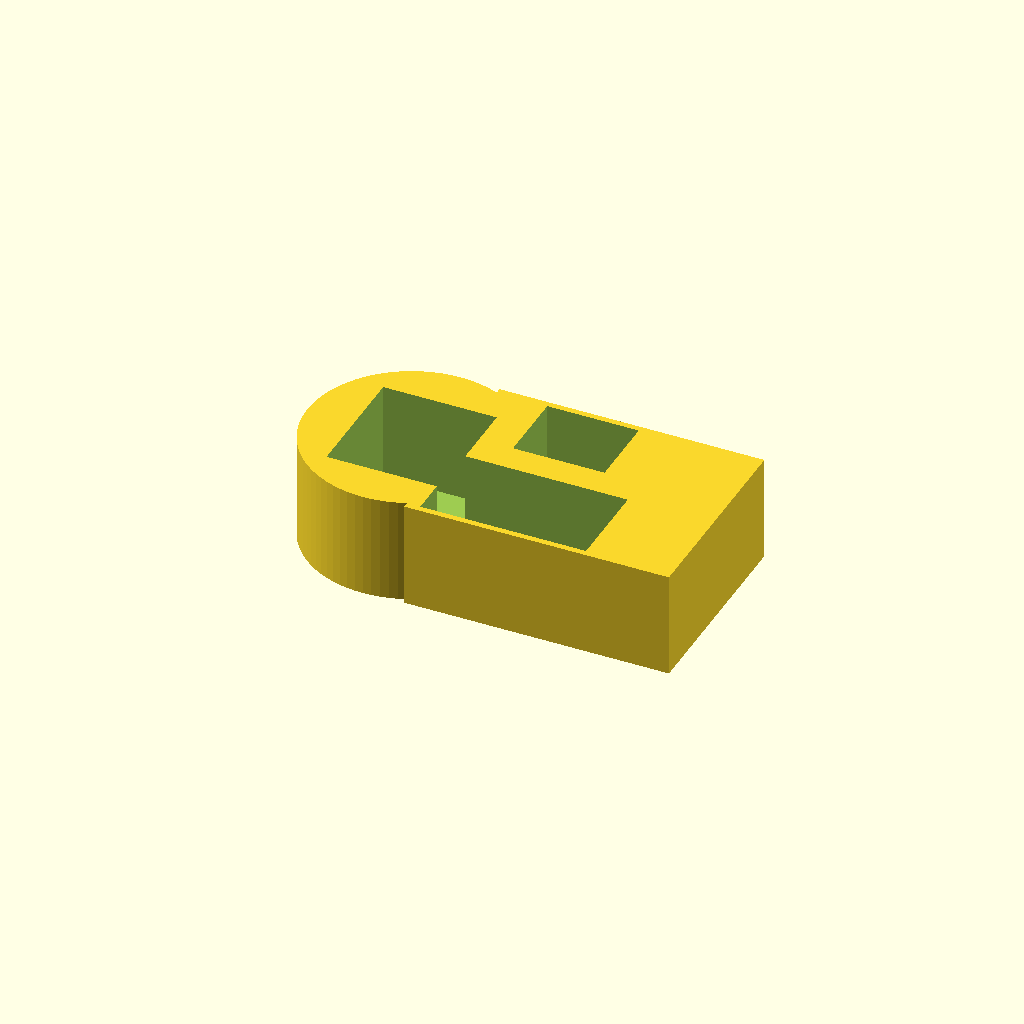
Cell 1 — every parameter at its default value.
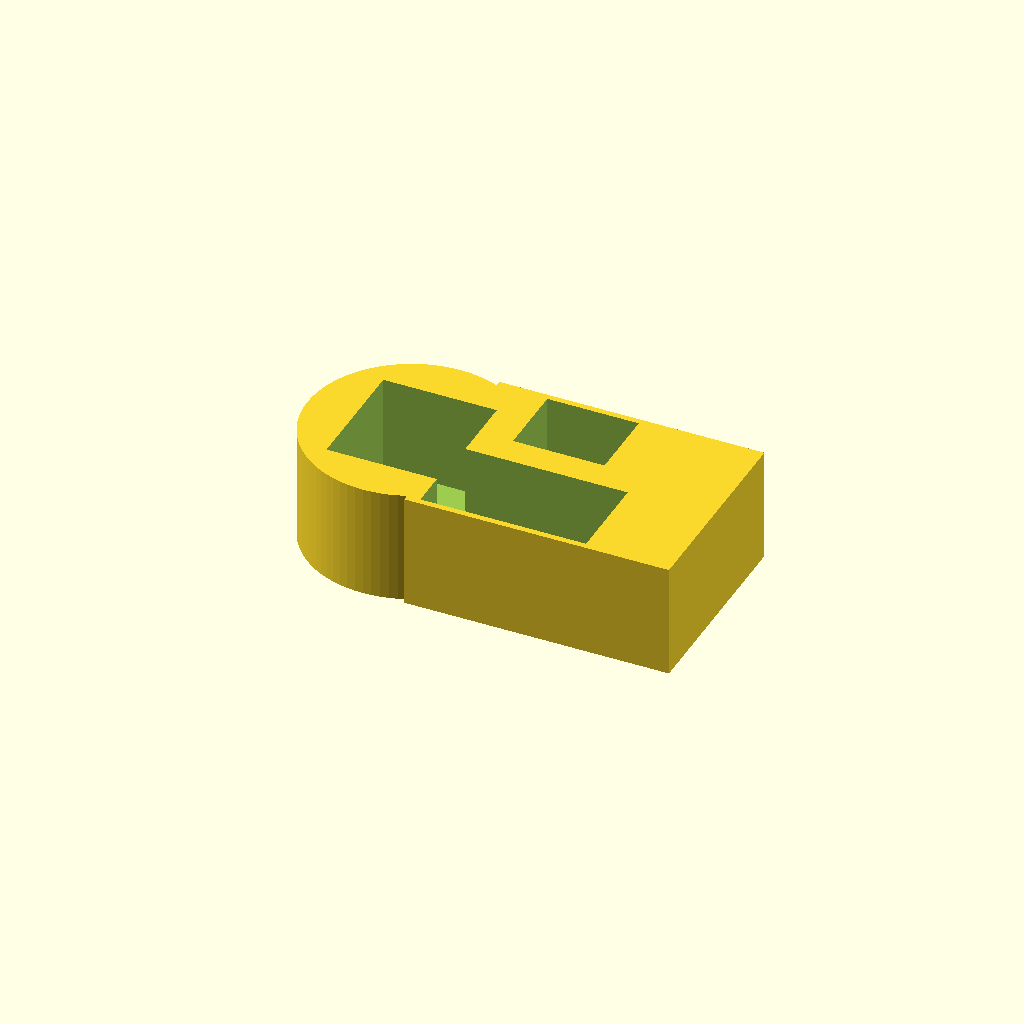
Cell 2: FLOOR_T = 4 (everything else at default).
All cells are drawn from one camera (rotation 55°, 0°, 25°, orthographic, colour scheme Cornfield), so only the parameter changes between them.
The OpenSCAD source (hardware/wrist_puck/wrist_07/wrist_puck_keyhole_1_0.scad):
// ============================================================
//  Wrist-Puck Keyhole Enclosure — First Draft
//  Rev 1.0  |  July 2026  |  Sean (Whitehorse, YT)
//
//  Replaces the circular puck (wrist_puck_enclosure_5_0.scad) with
//  a keyhole silhouette: a round chamber (servo + arm + LRA) joined
//  to an elongated rectangular body (battery/DRV/PowerBoost stack +
//  XIAO/IMU stack), sized against Sean's actual wrist (53mm wide x
//  35mm thick where the watch sits) rather than a fixed diameter
//  that didn't fit.
//
//  Component numbers below are Sean's own measurements from this
//  session, not the earlier file's assumed values -- several
//  changed (battery is 9mm thick now, not 6mm; servo+arm sweep is
//  28x30mm, not just the 21.5x25.1mm body; PowerBoost/XIAO/IMU all
//  slightly different from the rev5 assumptions). Reused without
//  change: WALL, FLOOR_T, LID_T, CLEARANCE, CAP_T, SNAP_* from
//  wrist_puck_enclosure_5_0.scad -- no reason to re-derive numbers
//  that were already validated there.
//
//  FIRST-PASS FLAGS -- explicit, not buried in comments:
//    - RECT_W (51mm) against Sean's 53mm wrist width leaves only
//      ~1mm clearance per side. That's tight. A real dry-fit is not
//      optional here the way it was borderline-optional elsewhere.
//    - Servo pocket fits chamber inner radius with ~1mm margin --
//      also tight. If the actual arm sweep needs clearance beyond
//      the bounding rectangle, this will need revisiting.
//    - LRA position is a placement guess, not derived from a known
//      arm-sweep direction -- flagged in-line below.
//    - No snap tabs, USB-C cutout, or standoff posts yet -- this
//      draft establishes the outer silhouette and the two internal
//      cavities are load-bearing; those details are next-pass.
//    - No lid/cap yet -- bottom shell only, to get the harder shape
//      right first.
// ============================================================

// ── SHARED CONSTANTS (unchanged from wrist_puck_enclosure_5_0) ──
WALL      = 2.2;
FLOOR_T   = 2.0;
LID_T     = 1.8;
CLEARANCE = 0.3;
CAP_T     = 2.0;

$fn = 80;

// ── OUTER SILHOUETTE ─────────────────────────────────────────
// X = along the forearm (0 = chamber center, increasing toward
//     the rectangular body / strap end)
// Y = across the wrist (must stay under ~53mm total)
// Z = vertical, floor at Z=0, same convention as the circular puck

CHAMBER_D = 52;   // round chamber outer diameter -- grown from 48mm
                    // purely for servo margin/sweep comfort, not to
                    // also fit the LRA (verified: that would need
                    // 58mm+, past the 53mm wrist width entirely)
CHAMBER_R = CHAMBER_D / 2;

RECT_L = 66;    // rectangular body outer length (along arm) --
                 // extended from 48mm to fit a dedicated LRA zone at
                 // the far end (see LRA_CX/CY below), since neither
                 // the chamber nor the original rectangle had room
                 // for it once the servo was safely centered
RECT_W = 51;    // rectangular body outer width (across arm) --
                 // SEE FIRST-PASS FLAG ABOVE: tight against 53mm wrist
RECT_X0 = 10;   // where the rectangle starts, overlapping into the
                 // chamber circle for a continuous keyhole silhouette

module outer_silhouette(h) {
    union() {
        cylinder(h = h, d = CHAMBER_D);
        translate([RECT_X0, -RECT_W/2, 0])
            cube([RECT_L, RECT_W, h]);
    }
}

// ── SERVO + ARM (chamber) ────────────────────────────────────
// Sean's measured footprint: 28 x 30mm to the end of the arm swing
// (bounding box, not the bare servo body) x 12mm height.
SERVO_W = 28.0 + CLEARANCE;
SERVO_D = 30.0 + CLEARANCE;
SERVO_H = 12.0 + CLEARANCE;
// FIXED: was (-2, 4), a rough guess that put one corner of the
// servo's bounding box 25.05mm from chamber center against only
// 21.8mm of available wall -- a real breach, verified numerically
// (check_servo_clearance.scad), not caught until Sean questioned it.
// Dead-center is the only placement that clears all four corners --
// margin is 1.07mm, tight but real (verified: check_servo_centered.scad).
// Rotating the servo doesn't help on its own -- the bounding box's
// diagonal is the same regardless of which way it's rotated; only
// the CENTER position determines whether the corners clear the wall.
SERVO_CX = 0;
SERVO_CY = 0;

// ── LRA ───────────────────────────────────────────────────────
// FIRST-PASS PLACEMENT GUESS: tucked into the chamber's leftover
// crescent space, away from the servo footprint above. Needs
// verification once the servo's actual mounting orientation (which
// way the arm swings) is fixed -- it's placed clear of the servo's
// bounding box as currently assumed, not clear of the real swept
// arc if that's smaller than the bounding box suggests.
LRA_DIAM = 10.0 + CLEARANCE;
LRA_H    = 3.5;
// FIXED: was (2, -16), which collided with the servo once it was
// safely centered, and no other spot existed in either the chamber
// or the original (unextended) rectangle -- verified by numerical
// search, not assumed. Moved to a dedicated zone at the rectangle's
// far end, away from the servo, power stack, and compute stack.
// Sean confirmed physical proximity to the servo doesn't matter for
// how the haptic signal is perceived.
LRA_CX   = 66;
LRA_CY   = 0;

// ── POWER STACK (battery / DRV / PowerBoost) ─────────────────
// Stacks in Z exactly like the circular puck did -- same X/Y
// center for all three, different heights. Footprint is the
// battery's own (the largest of the three).
BATT_W = 22.0 + CLEARANCE;   // Sean's measured 22mm (incl. shim/tape)
BATT_D = 41.0 + CLEARANCE;
BATT_H = 9.0;                 // measured, incl. shim/foam/kapton tape

DRV_W = 19.0 + CLEARANCE;
DRV_D = 25.0 + CLEARANCE;
DRV_H = 4.0;

PB_W = 22.0 + CLEARANCE;
PB_D = 36.0 + CLEARANCE;      // Sean's remeasure, was 37 in rev5
PB_H = 7.5;

// FIXED: was "RECT_X0 + RECT_L/2", which re-centers on the
// rectangle's length -- meant that extending RECT_L to make room
// for the LRA zone also shifted this zone further out, colliding
// with the new LRA position. Pinned to its original, already-
// verified value (from when RECT_L was 48) so growing the rectangle
// only adds new space at the far end, rather than also moving
// existing, already-checked geometry.
PWR_CX = 34;
PWR_CY = -(RECT_W/2 - BATT_W/2 - 1.5);  // offset to one side, 1.5mm margin off the wall

// ── COMPUTE STACK (XIAO / IMU) ────────────────────────────────
// Also stacks in Z -- XIAO on the floor, IMU on top of it.
// IMU is the header-less 601N1 module: 20.6 x 17.8 x 3mm.
XIAO_W = 22.5 + CLEARANCE;
XIAO_D = 18.0 + CLEARANCE;
XIAO_H = 4.5;

IMU_W = 20.6 + CLEARANCE;
IMU_D = 17.8 + CLEARANCE;
IMU_H = 3.0;   // header-less, per Sean's measurement

CPU_CX = PWR_CX;                              // same X-center as power stack
// Y-offset must use XIAO_D (18.3mm, the across-wrist cube dimension
// below), not XIAO_W -- XIAO_W is the along-arm dimension here since
// its cube is [XIAO_W, XIAO_D, ...], long-side-on-X, same convention
// as the (now-fixed) power stack.
CPU_CY = (RECT_W/2 - XIAO_D/2 - 1.5);

// ── SHARED CAVITY MODULES ────────────────────────────────────
// Each takes cut_top_z (absolute Z height to cut up to) so both
// bottom_shell() (full height) and floorplan.scad's shallow test
// tray (via use<>, calling these same modules at a small cut_top_z)
// share the exact same XY footprint logic. No duplicated numbers,
// no variable-scoping fights -- learned the hard way that neither
// plain nor $-prefixed variable overrides survive OpenSCAD's
// duplicate-assignment resolution across an include<>, even with
// an is_undef() guard. Modules ARE importable via use<>, so this
// sidesteps the whole problem structurally instead.
module servo_cavity(cut_top_z) {
    translate([SERVO_CX, SERVO_CY, (FLOOR_T - 0.2 + cut_top_z)/2])
        cube([SERVO_W, SERVO_D, cut_top_z - (FLOOR_T - 0.2)], center = true);
}

module lra_cavity() {
    // opens through the BOTTOM, not the top -- correct as a short
    // cavity regardless of caller, no cut_top_z parameter needed
    translate([LRA_CX, LRA_CY, -0.2])
        cylinder(h = LRA_H + 0.2, d = LRA_DIAM);
}

module power_cavity(cut_top_z) {
    translate([PWR_CX, PWR_CY, (FLOOR_T - 0.2 + cut_top_z)/2])
        cube([BATT_D, BATT_W, cut_top_z - (FLOOR_T - 0.2)], center = true);
}

module compute_cavity(cut_top_z) {
    translate([CPU_CX, CPU_CY, (FLOOR_T - 0.2 + cut_top_z)/2])
        cube([XIAO_W, XIAO_D, cut_top_z - (FLOOR_T - 0.2)], center = true);
}

// ── BOTTOM SHELL ───────────────────────────────────────────────
module bottom_shell() {
    // Shell height must clear the TALLEST cavity, not just the
    // servo -- the power stack (battery+DRV+PowerBoost, 20.5mm) is
    // taller than the servo pocket (12.3mm). Missed this on the
    // first pass through this file; caught before rendering, not
    // after.
    power_stack_h = BATT_H + DRV_H + PB_H;
    tallest = max(SERVO_H, power_stack_h, XIAO_H + IMU_H);
    shell_h = FLOOR_T + tallest + 4;   // 4mm margin for lid/wall clearance

    difference() {
        outer_silhouette(shell_h);

        // All three cavities must reach the TOP of the shell (open,
        // not a sealed void) -- components need to go in from above,
        // and a lid (not yet built) will close over the top later.
        // The real bug on earlier passes: each cavity only extended to
        // its OWN component height + a small overshoot, which fell
        // well short of shell_h. Every cavity was therefore a fully
        // enclosed void, sealed on all sides -- no way to insert a
        // battery into a bubble with no opening. Fixed by overshooting
        // every cavity's top past shell_h, via cut_top_z = shell_h+1.
        servo_cavity(shell_h + 1);
        lra_cavity();
        power_cavity(shell_h + 1);
        compute_cavity(shell_h + 1);
    }
}

bottom_shell();
Customizer parameters (derived from the source; name, type, default, range or options):
WALL: number, default 2.2
FLOOR_T: number, default 2
LID_T: number, default 1.8
CLEARANCE: number, default 0.3
CAP_T: number, default 2
CHAMBER_D: number, default 52
RECT_L: number, default 66
RECT_W: number, default 51
RECT_X0: number, default 10
